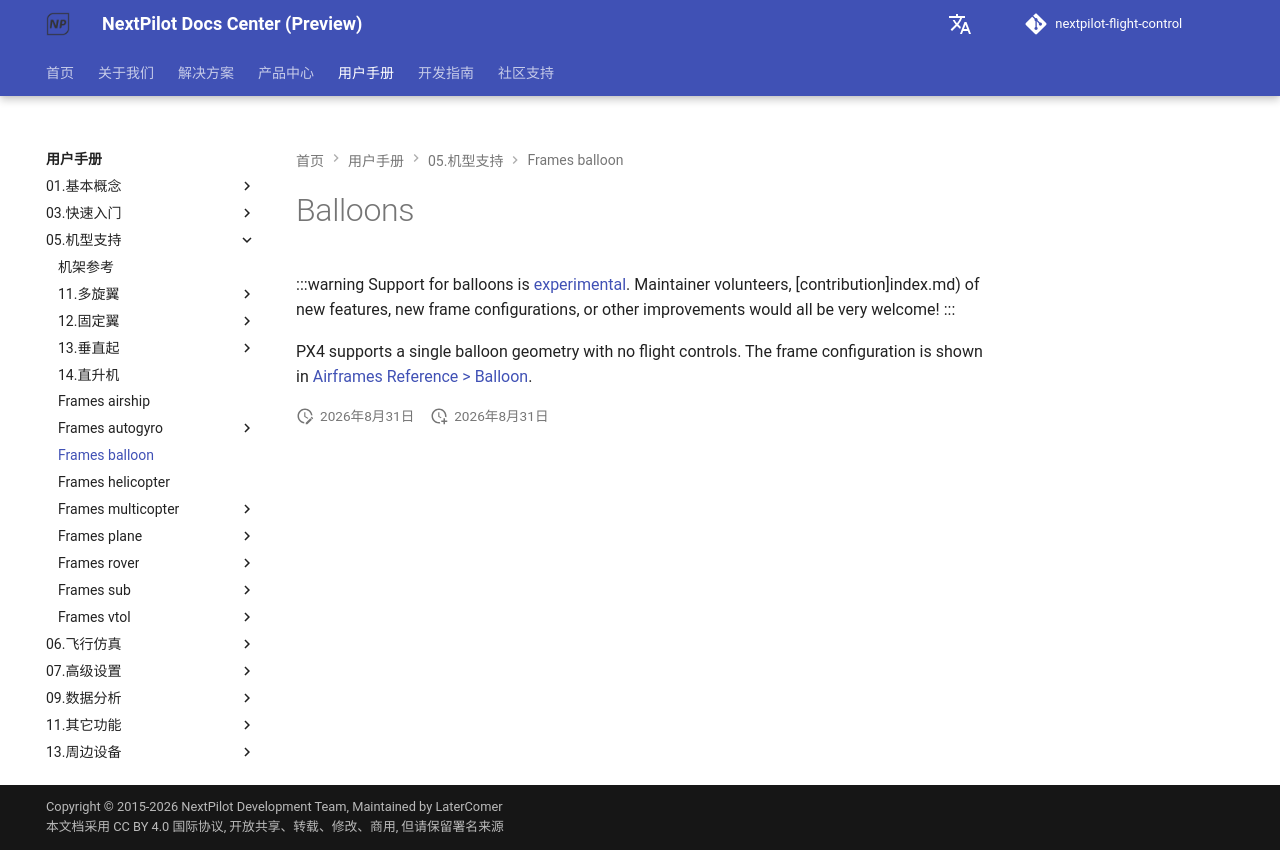

repository: nextpilot/nextpilot-flight-control · page: manual/05.机型支持/frames_balloon/index.html · generator: mkdocs

# Balloons

<LinkedBadge type="warning" text="Experimental" url="../airframes/#experimental-vehicles"/>

:::warning
Support for balloons is [experimental](../01.airframe_reference.md#experimental-vehicles).
Maintainer volunteers, [contribution]index.md) of new features, new frame configurations, or other improvements would all be very welcome!
:::

PX4 supports a single balloon geometry with no flight controls.
The frame configuration is shown in [Airframes Reference > Balloon](../09.机型调参/01.airframe_reference.md#balloon).
